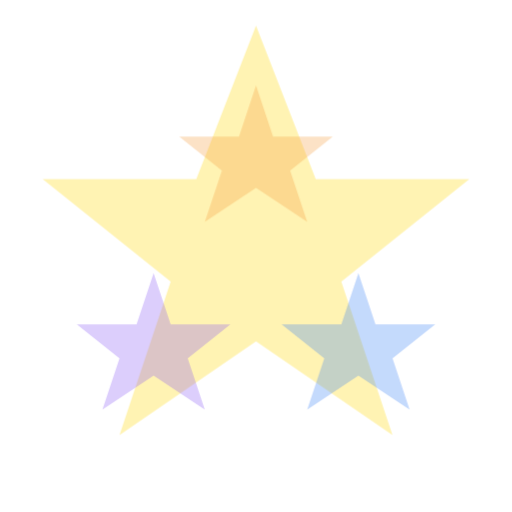
t = 0.00 s
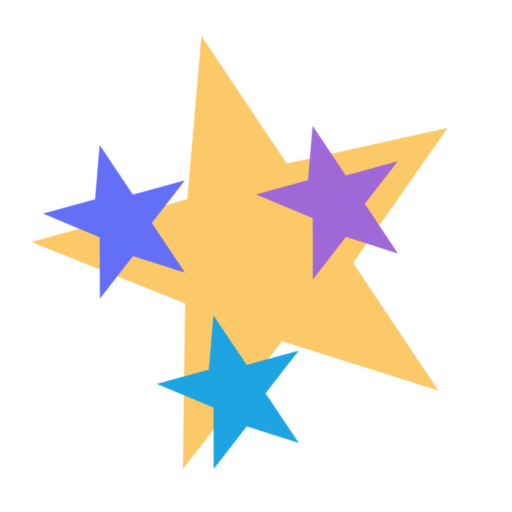
t = 1.25 s
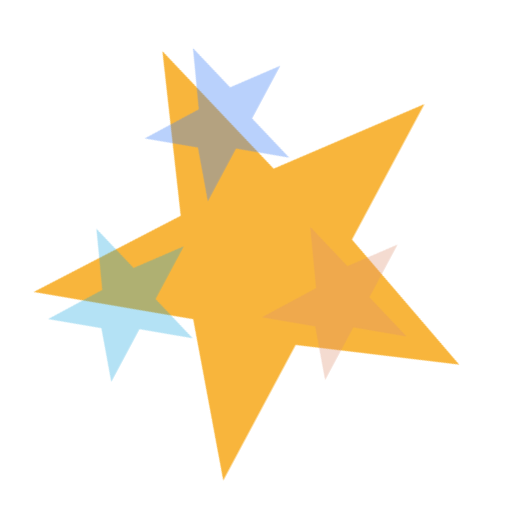
t = 2.63 s
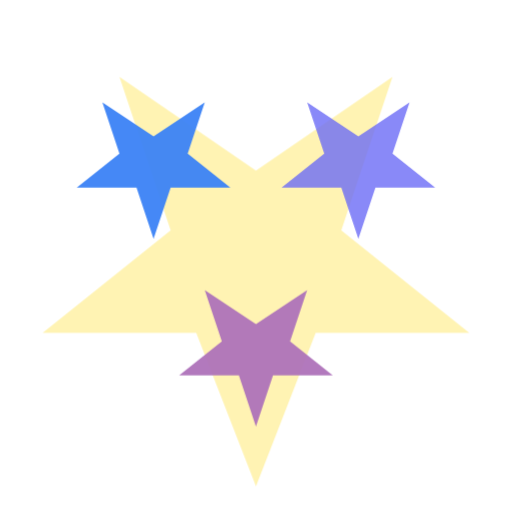
t = 4.00 s
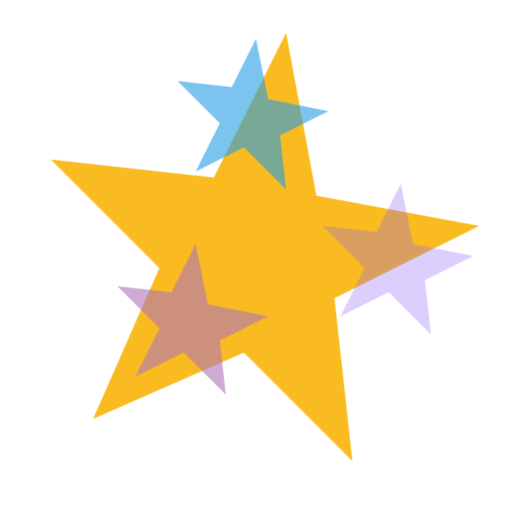
t = 5.00 s
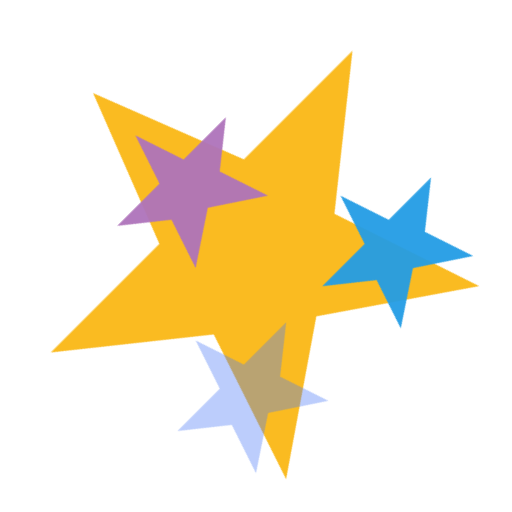
t = 7.00 s

The animated SVG that drew these frames (rendered in a browser with its animation timeline set to each time). Animation: 4 SMIL elements (animate=4), 2 CSS @keyframes rules; one cycle of 8.00 s, repeats indefinitely.

<svg width="60" height="60" viewBox="0 0 60 60" xmlns="http://www.w3.org/2000/svg">
  <style>
    @keyframes rotate {
      0% { transform: rotate(0deg); }
      100% { transform: rotate(360deg); }
    }
    @keyframes pulse {
      0% { opacity: 0.3; }
      50% { opacity: 1; }
      100% { opacity: 0.3; }
    }
    .star-rotate {
      animation: rotate 8s linear infinite;
      transform-origin: center;
    }
    .star-pulse-1 {
      animation: pulse 2s infinite;
    }
    .star-pulse-2 {
      animation: pulse 3s infinite;
    }
    .star-pulse-3 {
      animation: pulse 2.5s infinite;
    }
  </style>
  
  <g class="star-rotate">
    <!-- Large star -->
    <path class="star-pulse-1" fill="#FFD700" d="M30,3 L37,21 L55,21 L40,33 L46,51 L30,40 L14,51 L20,33 L5,21 L23,21 Z">
      <animate attributeName="fill" values="#FFD700;#F59E42;#FFD700" dur="4s" repeatCount="indefinite" />
    </path>
    
    <!-- Small stars -->
    <path class="star-pulse-2" fill="#F59E42" d="M30,10 L32,16 L39,16 L34,20 L36,26 L30,22 L24,26 L26,20 L21,16 L28,16 Z">
      <animate attributeName="fill" values="#F59E42;#8B5CF6;#F59E42" dur="3s" repeatCount="indefinite" />
    </path>
    
    <path class="star-pulse-3" fill="#8B5CF6" d="M18,32 L20,38 L27,38 L22,42 L24,48 L18,44 L12,48 L14,42 L9,38 L16,38 Z">
      <animate attributeName="fill" values="#8B5CF6;#3B82F6;#8B5CF6" dur="5s" repeatCount="indefinite" />
    </path>
    
    <path class="star-pulse-2" fill="#3B82F6" d="M42,32 L44,38 L51,38 L46,42 L48,48 L42,44 L36,48 L38,42 L33,38 L40,38 Z">
      <animate attributeName="fill" values="#3B82F6;#06B6D4;#3B82F6" dur="4s" repeatCount="indefinite" />
    </path>
  </g>
</svg> 
